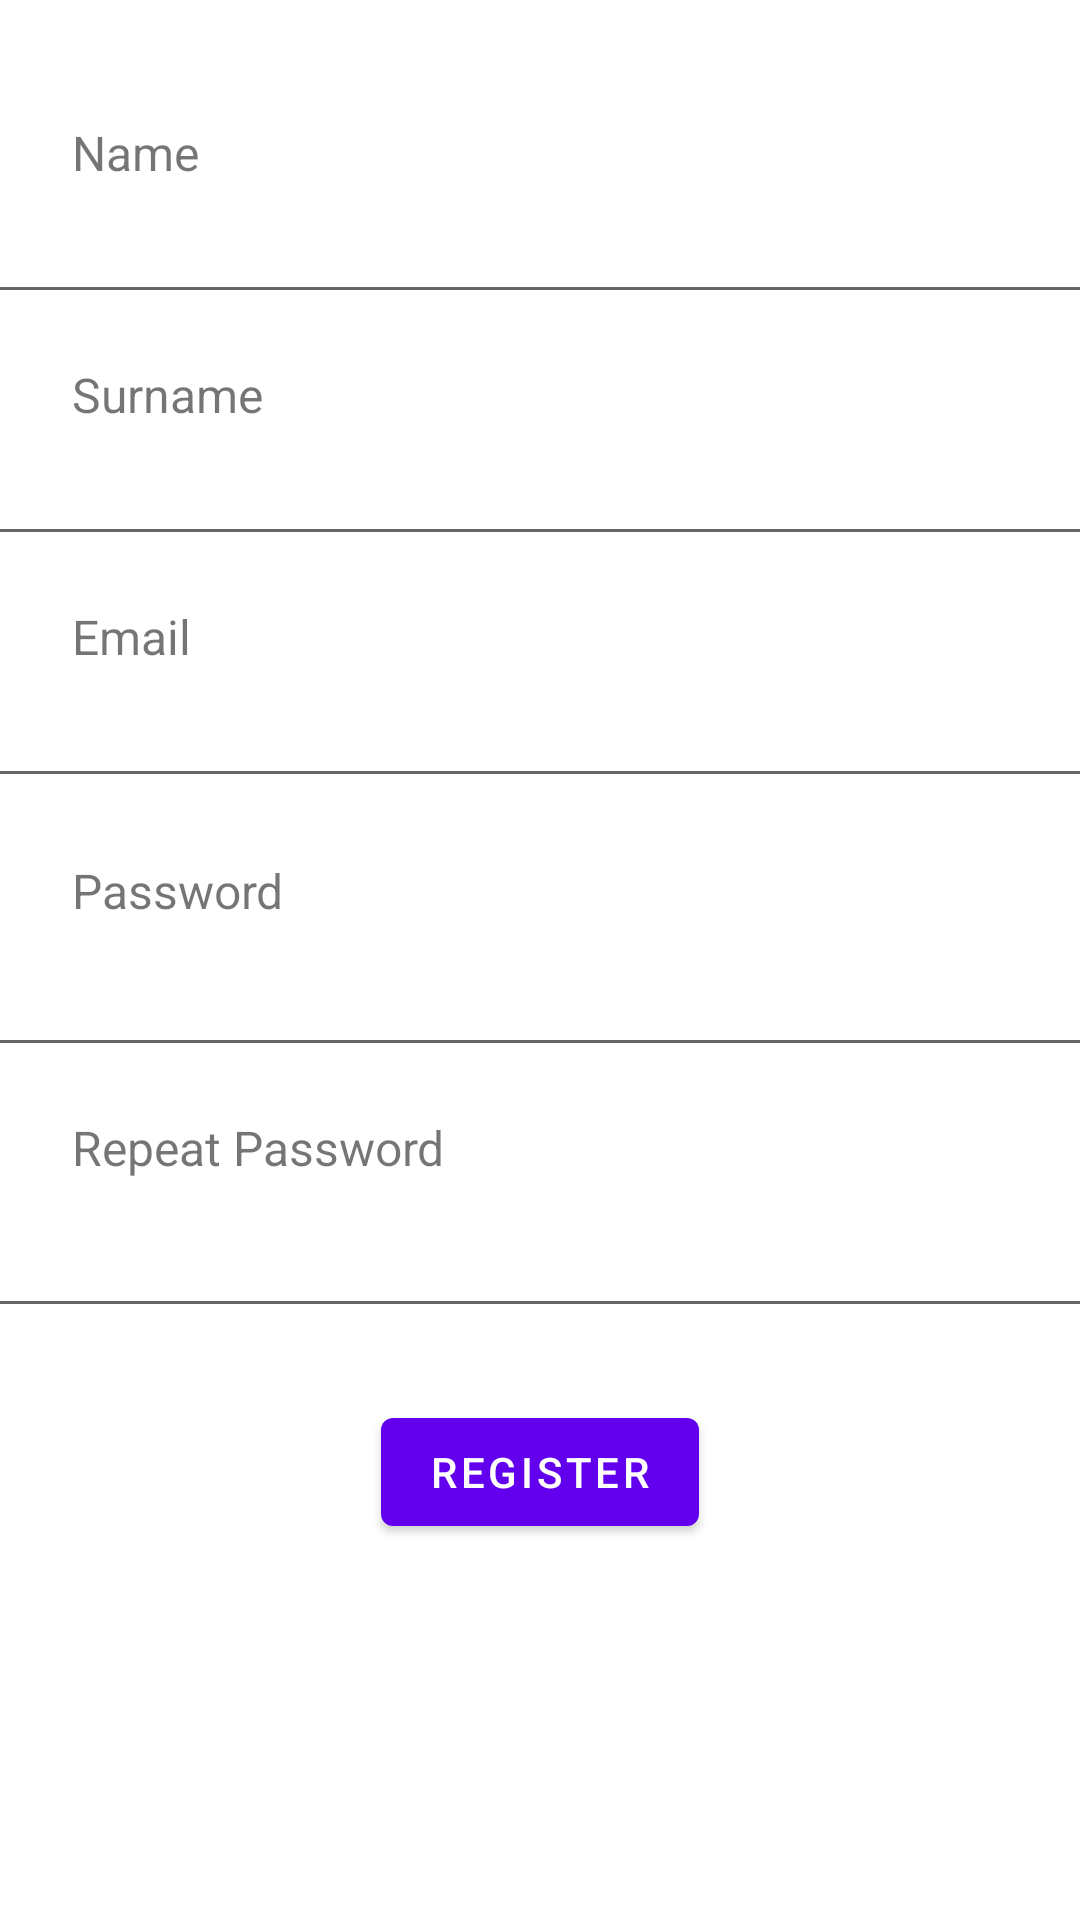

Write the Android layout XML for this screen, with the resource values it uses.
<!-- AndroidManifest.xml: application theme Theme.Tâches -->
<!-- res/layout/fragment_register.xml -->
<?xml version="1.0" encoding="utf-8"?>
<androidx.constraintlayout.widget.ConstraintLayout xmlns:android="http://schemas.android.com/apk/res/android"
    xmlns:app="http://schemas.android.com/apk/res-auto"
    xmlns:tools="http://schemas.android.com/tools"
    android:layout_width="match_parent"
    android:layout_height="match_parent"
    tools:context=".RegisterFragment">
    <TextView
        android:id="@+id/textView10"
        android:layout_width="wrap_content"
        android:layout_height="wrap_content"
        android:layout_marginStart="24dp"
        android:layout_marginTop="40dp"
        android:text="Name"
        android:textSize="16sp"
        app:layout_constraintStart_toStartOf="parent"
        app:layout_constraintTop_toTopOf="parent" />

    <EditText
        android:id="@+id/registerNameInput"
        android:layout_width="371dp"
        android:layout_height="42dp"
        android:layout_marginStart="24dp"
        android:layout_marginTop="1dp"
        android:layout_marginEnd="24dp"
        android:ems="10"
        android:inputType="textPersonName|text"
        app:layout_constraintEnd_toEndOf="parent"
        app:layout_constraintStart_toStartOf="parent"
        app:layout_constraintTop_toBottomOf="@+id/textView10" />

    <TextView
        android:id="@+id/textView9"
        android:layout_width="wrap_content"
        android:layout_height="wrap_content"
        android:layout_marginStart="24dp"
        android:layout_marginTop="16dp"
        android:text="Surname"
        android:textSize="16sp"
        app:layout_constraintStart_toStartOf="parent"
        app:layout_constraintTop_toBottomOf="@+id/registerNameInput" />

    <EditText
        android:id="@+id/registerSurnameInput"
        android:layout_width="371dp"
        android:layout_height="42dp"
        android:layout_marginStart="24dp"
        android:layout_marginTop="1dp"
        android:layout_marginEnd="24dp"
        android:ems="10"
        android:inputType="textPersonName|text"
        app:layout_constraintEnd_toEndOf="parent"
        app:layout_constraintStart_toStartOf="parent"
        app:layout_constraintTop_toBottomOf="@+id/textView9" />

    <TextView
        android:id="@+id/textView6"
        android:layout_width="wrap_content"
        android:layout_height="wrap_content"
        android:layout_marginStart="24dp"
        android:layout_marginTop="16dp"
        android:text="Email"
        android:textSize="16sp"
        app:layout_constraintStart_toStartOf="parent"
        app:layout_constraintTop_toBottomOf="@+id/registerSurnameInput" />

    <EditText
        android:id="@+id/registerEmailAddressInput"
        android:layout_width="371dp"
        android:layout_height="42dp"
        android:layout_marginStart="24dp"
        android:layout_marginTop="1dp"
        android:layout_marginEnd="24dp"
        android:ems="10"
        android:inputType="textEmailAddress"
        app:layout_constraintEnd_toEndOf="parent"
        app:layout_constraintStart_toStartOf="parent"
        app:layout_constraintTop_toBottomOf="@+id/textView6" />

    <TextView
        android:id="@+id/textView7"
        android:layout_width="wrap_content"
        android:layout_height="wrap_content"
        android:layout_marginStart="24dp"
        android:layout_marginTop="20dp"
        android:text="Password"
        android:textSize="16sp"
        app:layout_constraintStart_toStartOf="parent"
        app:layout_constraintTop_toBottomOf="@+id/registerEmailAddressInput" />

    <EditText
        android:id="@+id/registerPasswordInput"
        android:layout_width="373dp"
        android:layout_height="48dp"
        android:layout_marginStart="24dp"
        android:layout_marginEnd="24dp"
        android:ems="10"
        android:inputType="textPassword"
        app:layout_constraintEnd_toEndOf="parent"
        app:layout_constraintStart_toStartOf="parent"
        app:layout_constraintTop_toBottomOf="@+id/textView7" />

    <TextView
        android:id="@+id/textView8"
        android:layout_width="131dp"
        android:layout_height="23dp"
        android:layout_marginStart="24dp"
        android:layout_marginTop="16dp"
        android:text="Repeat Password"
        android:textSize="16sp"
        app:layout_constraintStart_toStartOf="parent"
        app:layout_constraintTop_toBottomOf="@+id/registerPasswordInput" />

    <EditText
        android:id="@+id/registerRepeatPasswordInput"
        android:layout_width="373dp"
        android:layout_height="48dp"
        android:layout_marginStart="24dp"
        android:layout_marginEnd="24dp"
        android:ems="10"
        android:inputType="textPassword"
        app:layout_constraintEnd_toEndOf="parent"
        app:layout_constraintStart_toStartOf="parent"
        app:layout_constraintTop_toBottomOf="@+id/textView8" />

    <Button
        android:id="@+id/registerButton"
        android:layout_width="wrap_content"
        android:layout_height="wrap_content"
        android:layout_marginStart="162dp"
        android:layout_marginTop="24dp"
        android:layout_marginEnd="162dp"
        android:text="Register"
        app:layout_constraintEnd_toEndOf="parent"
        app:layout_constraintStart_toStartOf="parent"
        app:layout_constraintTop_toBottomOf="@+id/registerRepeatPasswordInput" />
</androidx.constraintlayout.widget.ConstraintLayout>
<!-- resources referenced by this layout -->
<resources>
  <style name="Theme.Tâches" parent="Theme.MaterialComponents.DayNight.DarkActionBar">
          
          <item name="colorPrimary">@color/purple_500</item>
          <item name="colorPrimaryVariant">@color/purple_700</item>
          <item name="colorOnPrimary">@color/white</item>
          
          <item name="colorSecondary">@color/teal_200</item>
          <item name="colorSecondaryVariant">@color/teal_700</item>
          <item name="colorOnSecondary">@color/black</item>
          
          <item name="android:statusBarColor" tools:targetApi="l">?attr/colorPrimaryVariant</item>
          
      </style>
  <!-- not gathered from this repository: default colours our renderer supplied (Android Studio template values) -->
  <color name="purple_500">#FF6200EE</color>
  <color name="purple_700">#FF3700B3</color>
  <color name="teal_200">#FF03DAC5</color>
  <color name="teal_700">#FF018786</color>
  <color name="black">#FF000000</color>
  <color name="white">#FFFFFFFF</color>
</resources>
